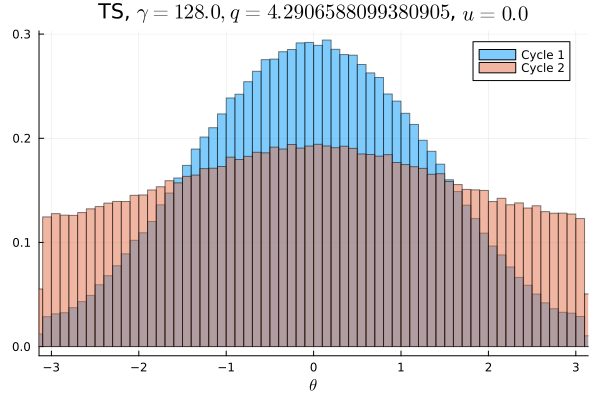

The data file committed next to this chart (first rows):
Cycle 1, Cycle 2
0.001828, 0.008147
0.001866, 0.007706
0.001869, 0.008359
0.001941, 0.007778
0.002131, 0.007997
0.002194, 0.007878
0.002322, 0.007859
0.002612, 0.008172
0.002775, 0.008044
0.003275, 0.008219
0.003431, 0.008531
0.003847, 0.008584
0.004172, 0.008637
0.004703, 0.008856
0.005041, 0.008581
0.005569, 0.008762
0.005862, 0.008984
0.006425, 0.00895
0.006763, 0.009241
0.007153, 0.009219
0.007528, 0.009447
0.007947, 0.009437
0.008825, 0.009825
0.009306, 0.009866
0.0096, 0.009816
0.01018, 0.0101
0.01067, 0.01025
0.01129, 0.01027
0.01198, 0.01029
0.01221, 0.01083
0.01294, 0.01055
0.01303, 0.01055
0.01349, 0.01104
0.01426, 0.01087
0.01501, 0.01127
0.01514, 0.01139
0.01504, 0.01139
0.01588, 0.0115
0.01609, 0.01142
0.01669, 0.0119
0.01679, 0.01155
0.01746, 0.01174
0.01718, 0.01166
0.01779, 0.01232
0.01759, 0.01181
0.01815, 0.01197
0.01789, 0.01216
0.0184, 0.01201
0.01842, 0.01216
0.01812, 0.01213
0.01812, 0.01227
0.01841, 0.01215
0.0184, 0.01204
0.01794, 0.01221
0.01801, 0.01175
0.01774, 0.01213
0.0173, 0.01207
0.01775, 0.01187
0.01703, 0.01178
0.01712, 0.01136
... 40 more rows
